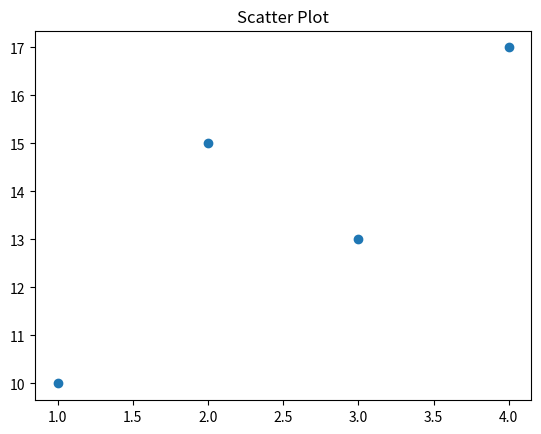

Generate this figure with matplotlib:
import matplotlib.pyplot as plt

x = [1, 2, 3, 4]
y = [10, 15, 13, 17]

plt.scatter(x, y)
plt.title("Scatter Plot")

plt.show()
